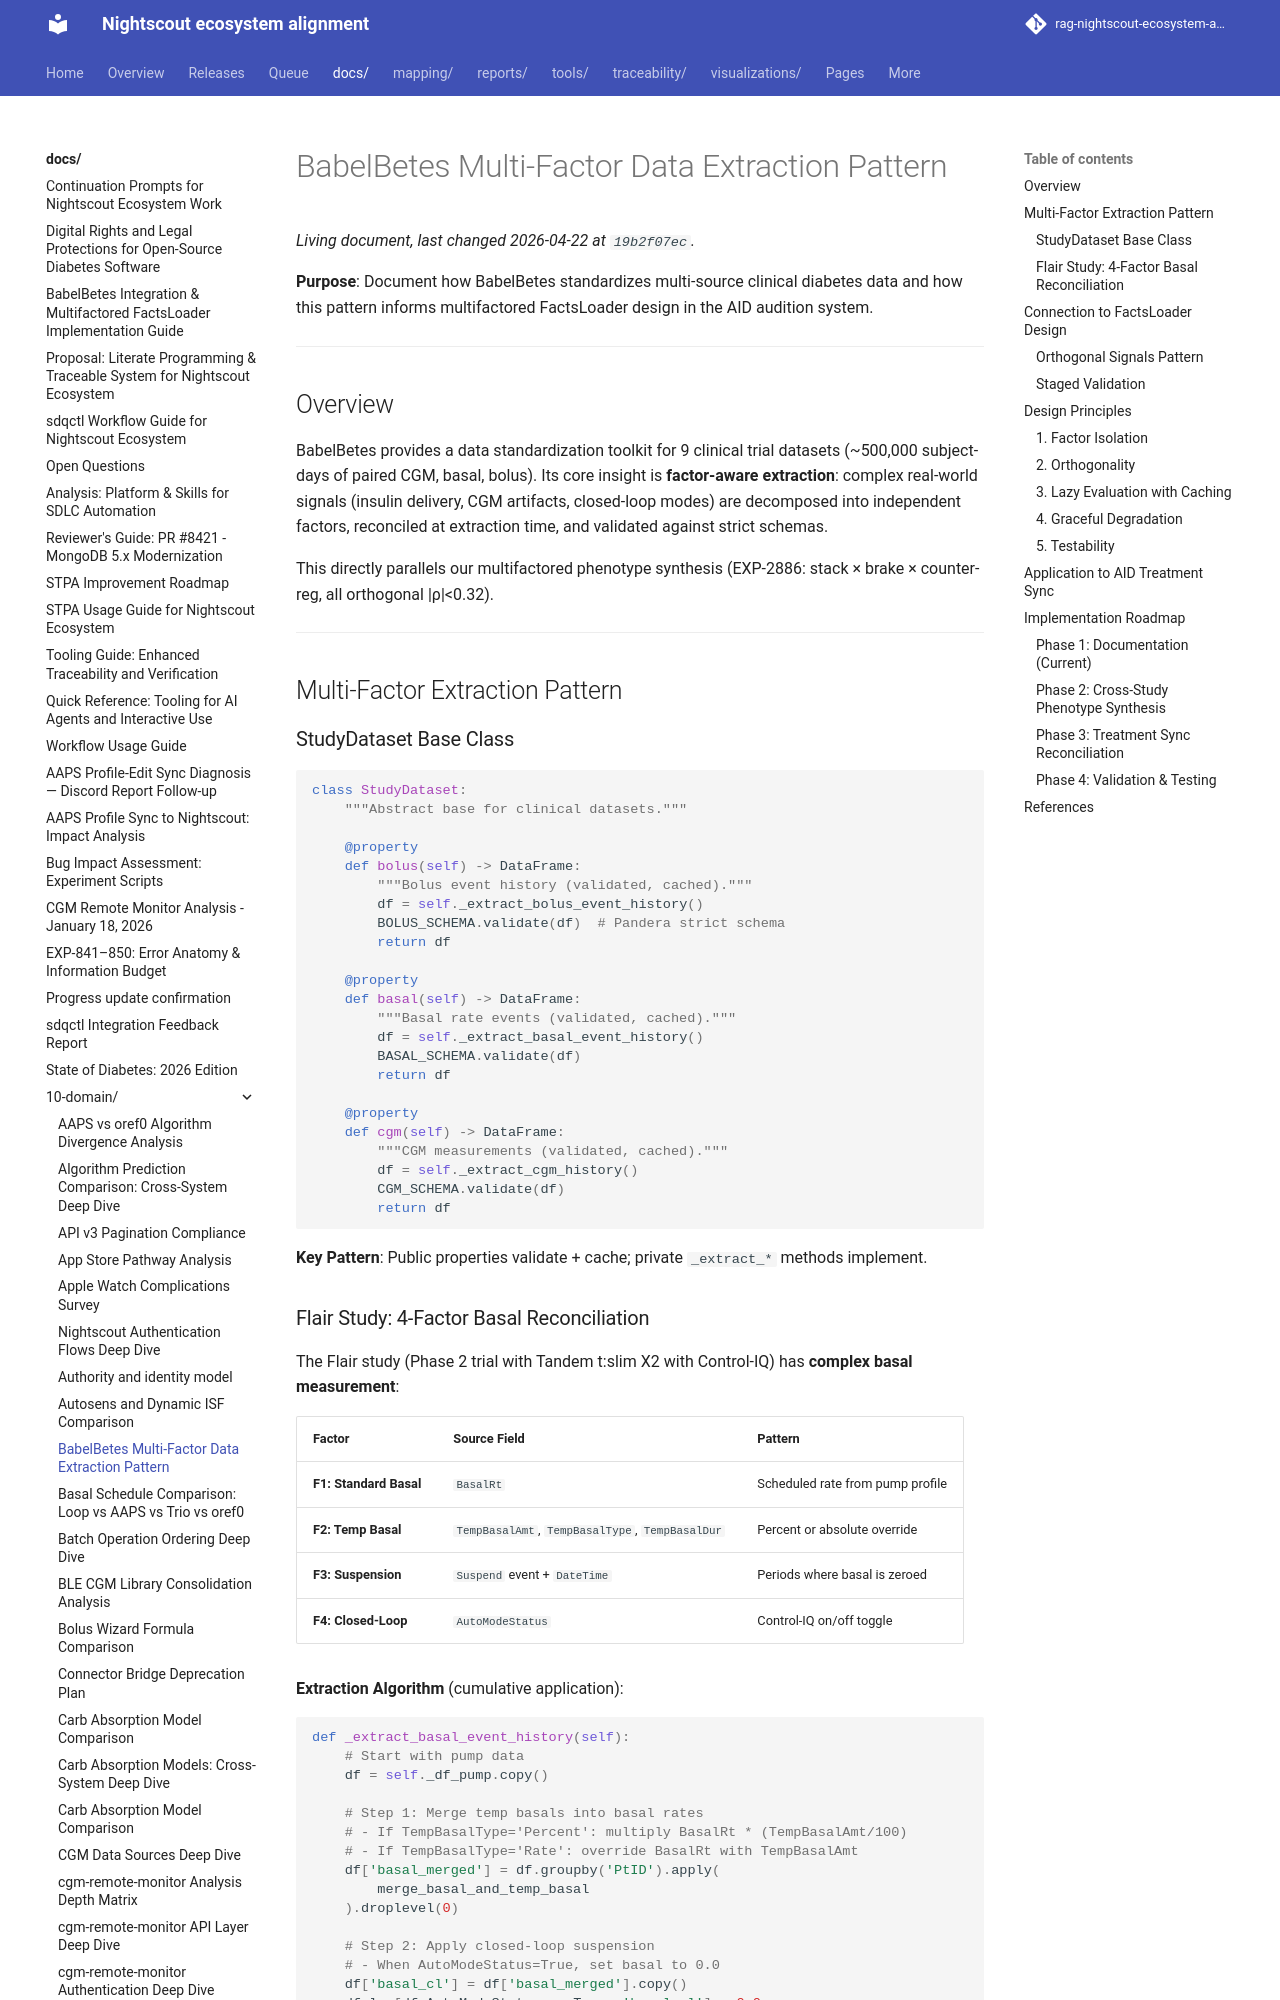

repository: bewest/rag-nightscout-ecosystem-alignment · page: docs/10-domain/babelbetes-multifactor-pattern.html · generator: mkdocs

# BabelBetes Multi-Factor Data Extraction Pattern

**Purpose**: Document how BabelBetes standardizes multi-source clinical diabetes data and how this pattern informs multifactored FactsLoader design in the AID audition system.

---

## Overview

BabelBetes provides a data standardization toolkit for 9 clinical trial datasets (~500,000 subject-days of paired CGM, basal, bolus). Its core insight is **factor-aware extraction**: complex real-world signals (insulin delivery, CGM artifacts, closed-loop modes) are decomposed into independent factors, reconciled at extraction time, and validated against strict schemas.

This directly parallels our multifactored phenotype synthesis (EXP-2886: stack × brake × counter-reg, all orthogonal |ρ|<0.32).

---

## Multi-Factor Extraction Pattern

### StudyDataset Base Class

```python
class StudyDataset:
    """Abstract base for clinical datasets."""
    
    @property
    def bolus(self) -> DataFrame:
        """Bolus event history (validated, cached)."""
        df = self._extract_bolus_event_history()
        BOLUS_SCHEMA.validate(df)  # Pandera strict schema
        return df
    
    @property
    def basal(self) -> DataFrame:
        """Basal rate events (validated, cached)."""
        df = self._extract_basal_event_history()
        BASAL_SCHEMA.validate(df)
        return df
    
    @property
    def cgm(self) -> DataFrame:
        """CGM measurements (validated, cached)."""
        df = self._extract_cgm_history()
        CGM_SCHEMA.validate(df)
        return df
```

**Key Pattern**: Public properties validate + cache; private `_extract_*` methods implement.
